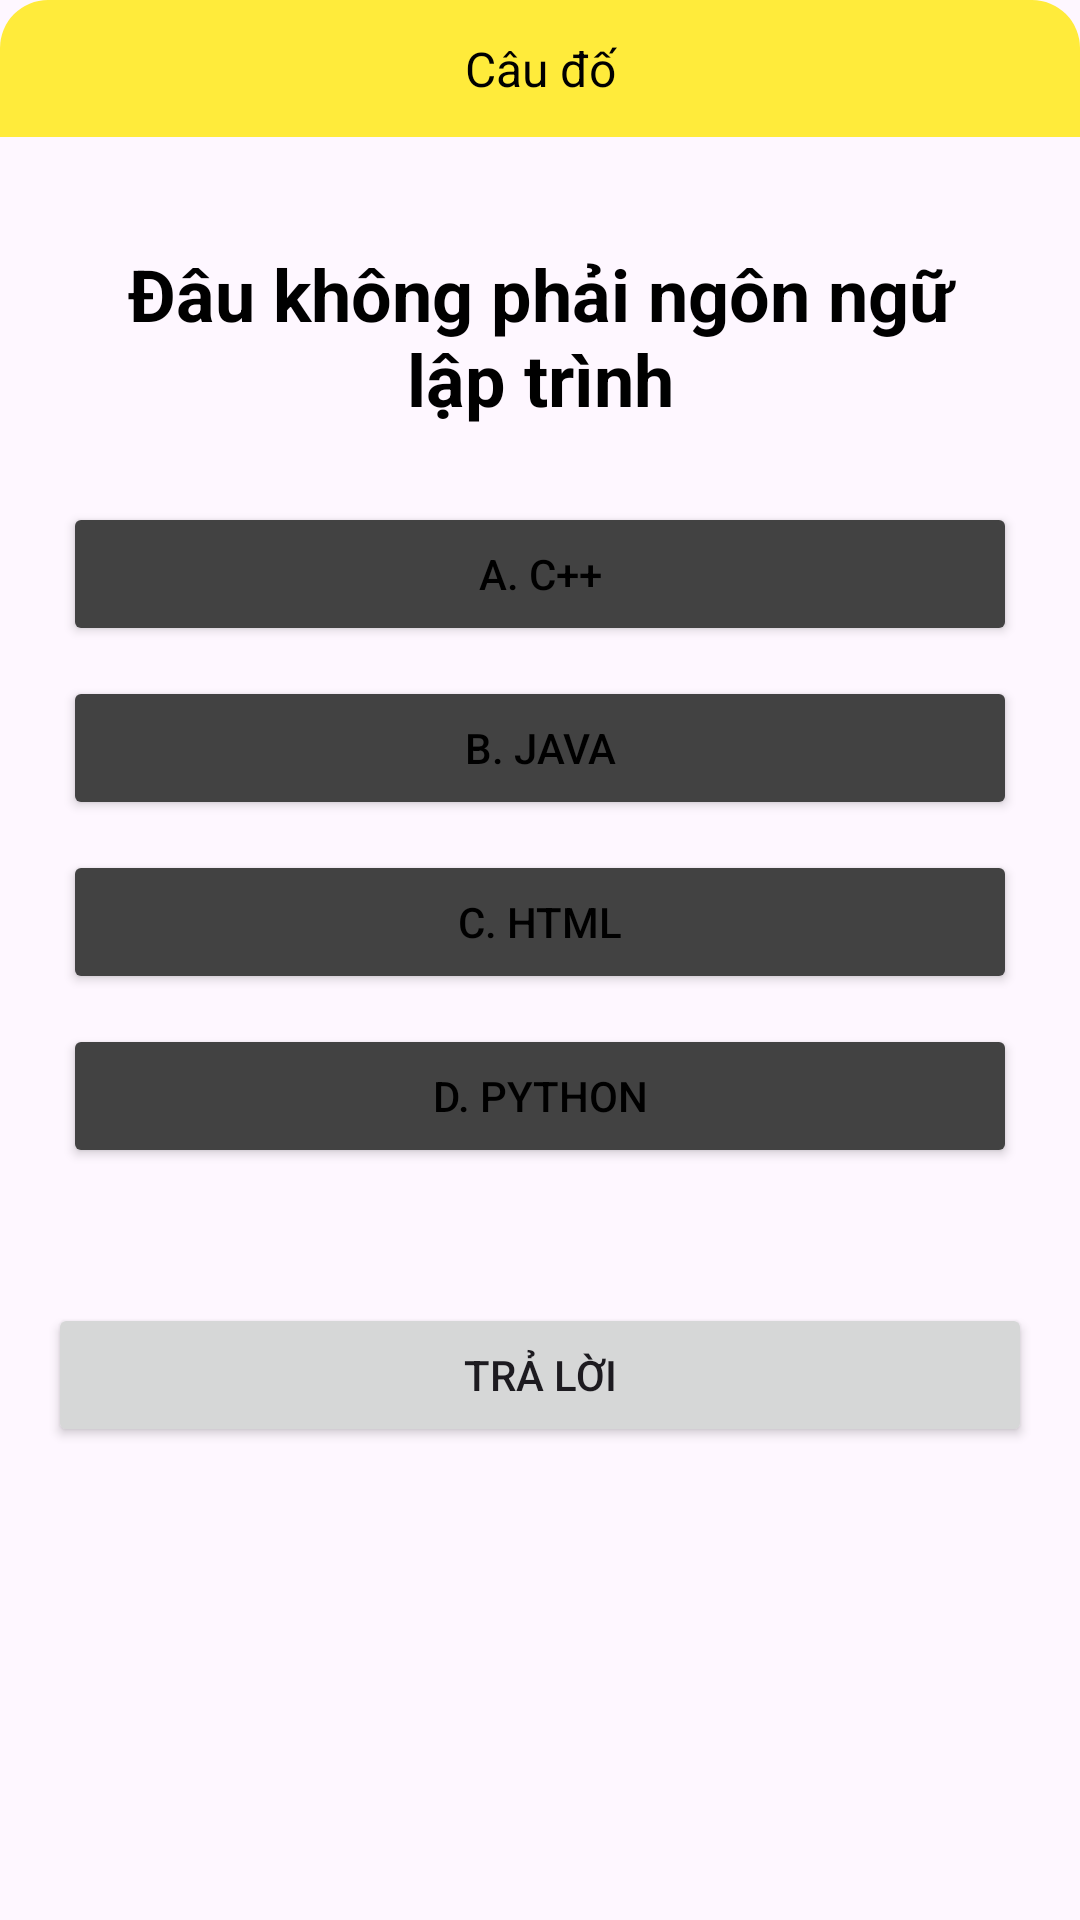

Produce the Android XML layout that renders to this screen, including the resource entries it uses.
<!-- AndroidManifest.xml: application theme Theme.Game_GiaiDo -->
<!-- res/layout/layout_dialog_quiz.xml -->
<?xml version="1.0" encoding="utf-8"?>
<LinearLayout xmlns:android="http://schemas.android.com/apk/res/android"
    android:layout_width="match_parent"
    android:layout_height="wrap_content"
    android:background="@drawable/white_background"
    android:orientation="vertical"
    android:layout_margin="16dp">

    <TextView
        android:layout_width="match_parent"
        android:layout_height="wrap_content"
        android:padding="12dp"
        android:textColor="@color/black"
        android:textSize="16dp"
        android:gravity="center"
        android:background="@drawable/bg_yellow_comer_16_top_left_top_right"
        android:text="Câu đố"/>
    <LinearLayout
        android:layout_width="match_parent"
        android:layout_height="wrap_content"
        android:padding="16dp"
        android:orientation="vertical">

        <TextView
            android:layout_width="match_parent"
            android:layout_height="wrap_content"
            android:id="@+id/question"
            android:textStyle="bold"
            android:text="Đâu không phải ngôn ngữ lập trình"
            android:textColor="@color/black"
            android:textSize="24dp"
            android:textAlignment="center"
            android:layout_margin="20dp"/>


        <Button
            android:layout_width="match_parent"
            android:layout_height="wrap_content"
            android:id="@+id/ans_A"
            android:layout_margin="5dp"
            android:backgroundTint="@color/grey"
            android:text="A. C++"
            android:textColor="@color/black"/>

        <Button
            android:layout_width="match_parent"
            android:layout_height="wrap_content"
            android:id="@+id/ans_B"
            android:layout_margin="5dp"
            android:backgroundTint="@color/grey"
            android:text="B. Java"
            android:textColor="@color/black"/>

        <Button
            android:layout_width="match_parent"
            android:layout_height="wrap_content"
            android:id="@+id/ans_C"
            android:layout_margin="5dp"
            android:backgroundTint="@color/grey"
            android:text="C. Html"
            android:textColor="@color/black"/>
        <Button
            android:layout_width="match_parent"
            android:layout_height="wrap_content"
            android:id="@+id/ans_D"
            android:layout_margin="5dp"
            android:backgroundTint="@color/grey"
            android:text="D. Python"
            android:textColor="@color/black"/>

        <Button
            android:layout_width="match_parent"
            android:layout_height="wrap_content"
            android:id="@+id/submit_btn"
            android:text="Trả lời"
            android:layout_marginTop="40dp"/>
    </LinearLayout>
</LinearLayout>
<!-- resources referenced by this layout -->
<resources>
  <color name="black">#FF000000</color>
  <color name="grey">#ff424242</color>
  <!-- drawable bg_yellow_comer_16_top_left_top_right (drawable) -->
  <?xml version="1.0" encoding="utf-8"?>
  <shape xmlns:android="http://schemas.android.com/apk/res/android">
  
      <solid android:color="@color/yellow"/>
  
      <corners android:topRightRadius="16dp"
              android:topLeftRadius="16dp"/>
  </shape>
  <style name="Theme.Game_GiaiDo" parent="Base.Theme.Game_GiaiDo" />
  <color name="yellow">#FFEB3B</color>
  <style name="Base.Theme.Game_GiaiDo" parent="Theme.Material3.DayNight.NoActionBar">
          
          
          <item name="colorPrimary">@color/lavender</item>
          <item name="colorPrimaryVariant">@color/lavender</item>
          <item name="colorOnPrimary">@color/white</item>
          
          <item name="colorSecondary">@color/teal_200</item>
          <item name="colorSecondaryVariant">@color/teal_500</item>
          <item name="colorOnSecondary">@color/black</item>
          
          
          <item name="android:statusBarColor">?attr/colorPrimaryVariant</item>
      </style>
  <color name="lavender">#8692f7</color>
  <color name="white">#FFFFFFFF</color>
  <color name="teal_200">#FF03DAC5</color>
  <color name="teal_500">#FF018786</color>
</resources>
